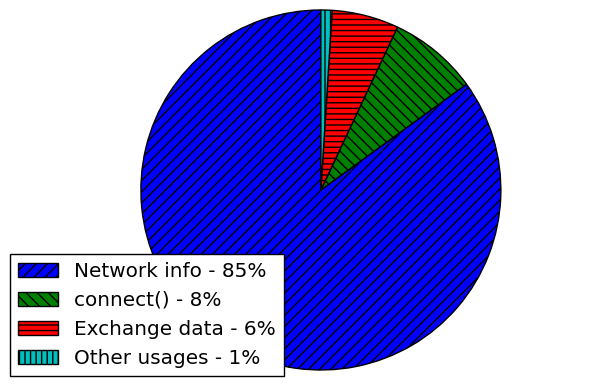

Source code (Python):
import matplotlib
# Will only work with matplotlib 2.x

# Do not use any X11 backend
matplotlib.use('Agg')
# matplotlib.rcParams['hatch.linewidth'] =0.1  # previous pdf hatch linewidth
matplotlib.rcParams['pdf.fonttype'] = 42
matplotlib.rcParams['ps.fonttype'] = 42
import matplotlib.pyplot as plt

plt.style.use('ggplot')

# Pie chart, where the slices will be ordered and plotted counter-clockwise:
labels = ['Network info - 85%',
          'connect() - 8%',
          'Exchange data - 6%',
          'Other usages - 1%']
values = [85,8,6,1]

plt.style.use('classic')
plt.figure(figsize=(7, 4.5))

pie = plt.pie(values, startangle=90,  pctdistance=1.3)
patches = pie[0]
patches[0].set_hatch("///")
patches[1].set_hatch("\\\\\\")
patches[2].set_hatch("---")
patches[3].set_hatch("|||")

#NUM_COLORS = len(labels)
#cm = plt.get_cmap('gist_rainbow')
#plt.gca().set_prop_cycle("color", [cm(1.*i/NUM_COLORS) for i in range(NUM_COLORS)])

plt.axis('equal')
plt.legend(pie[0], labels,  bbox_to_anchor=(0.45, 0.35))
plt.gcf().subplots_adjust(top=0.90)
fig=plt.figure(1)
fig.patch.set_facecolor('#EBEBEB')
plt.savefig("finding4.pdf", facecolor=fig.get_facecolor(), edgecolor='none')
